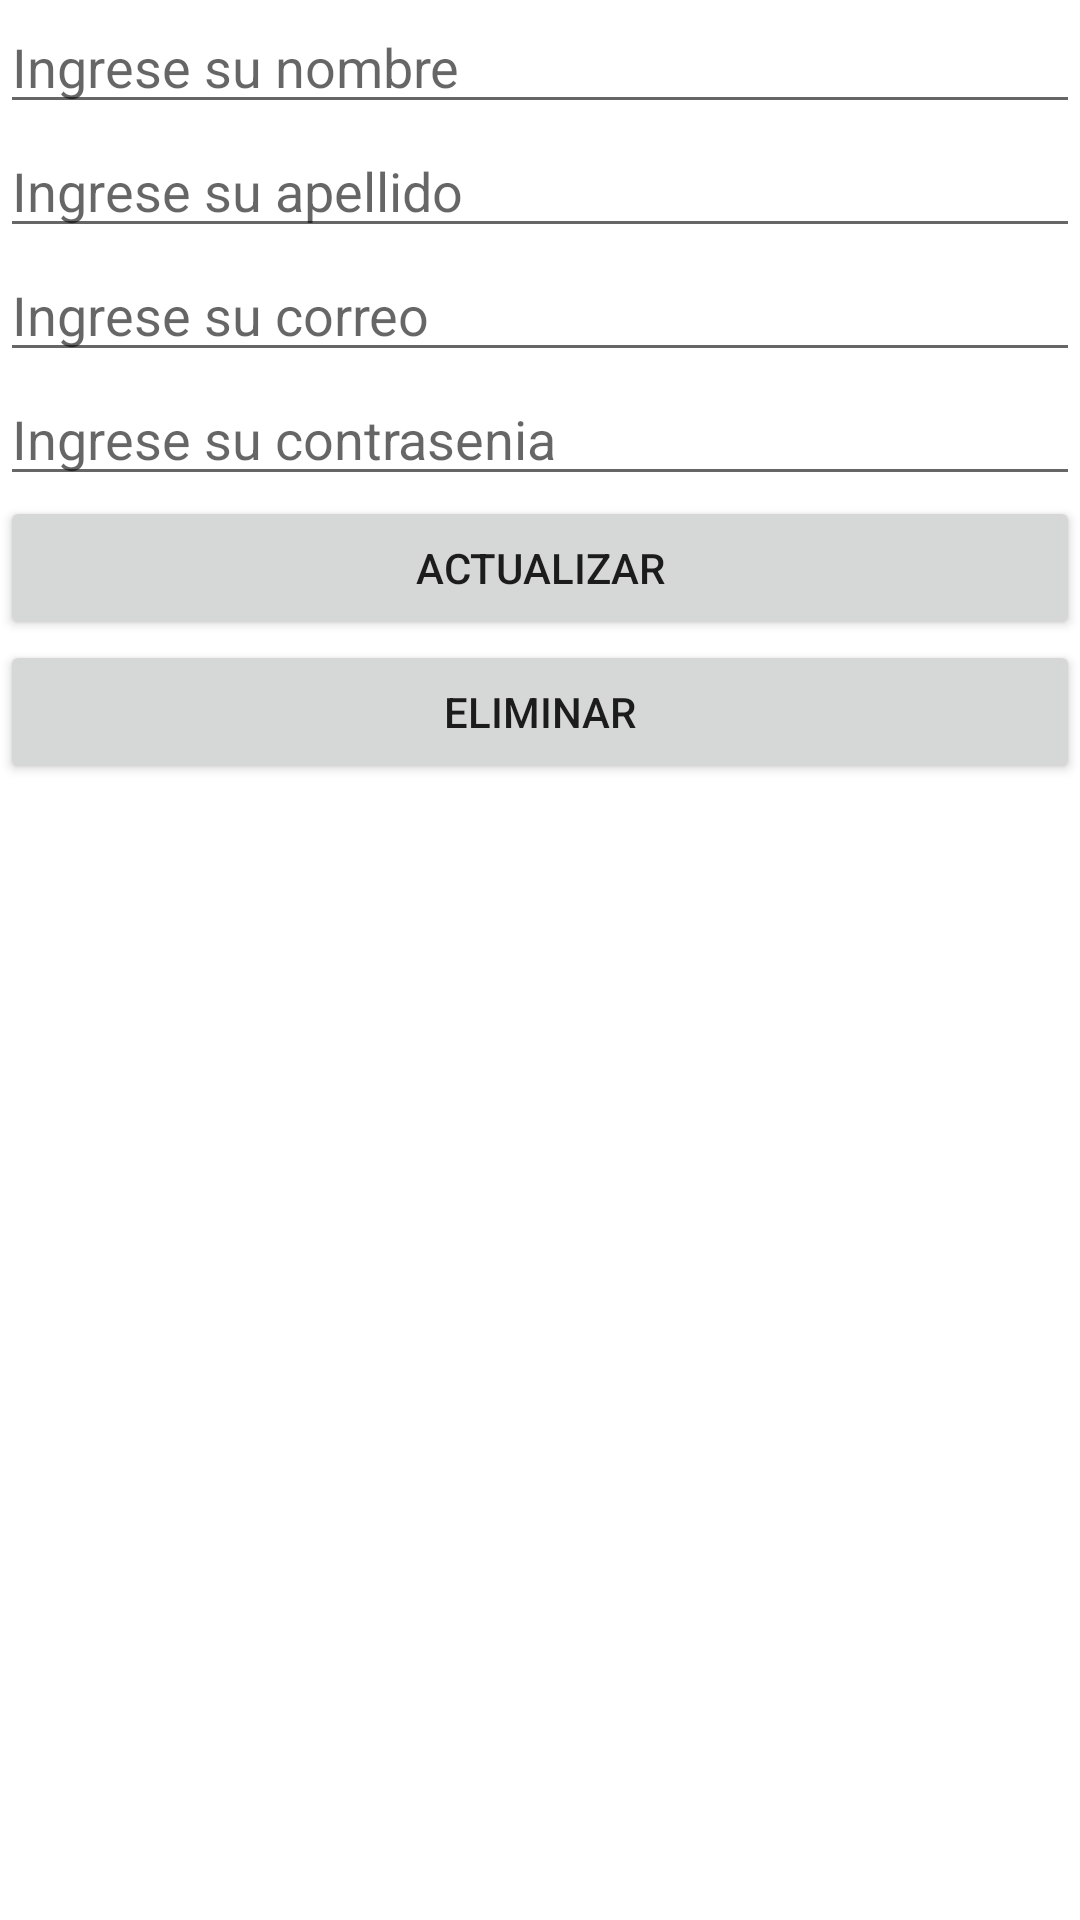

This screen was rendered from an Android layout file. Write that file and the resources it references.
<!-- AndroidManifest.xml: application theme Theme.EjemploFirebase -->
<!-- res/layout/activity_accion.xml -->
<?xml version="1.0" encoding="utf-8"?>
<LinearLayout xmlns:android="http://schemas.android.com/apk/res/android"
    xmlns:app="http://schemas.android.com/apk/res-auto"
    xmlns:tools="http://schemas.android.com/tools"
    android:layout_width="match_parent"
    android:layout_height="match_parent"
    android:orientation="vertical"
    tools:context=".MainActivity" >

    <EditText
        android:id="@+id/etNombre"
        android:layout_width="match_parent"
        android:layout_height="wrap_content"
        android:ems="10"
        android:hint="@string/etNombre"
        android:inputType="textPersonName" />

    <EditText
        android:id="@+id/etApellido"
        android:layout_width="match_parent"
        android:layout_height="wrap_content"
        android:ems="10"
        android:hint="@string/etApellido"
        android:inputType="textPersonName" />

    <EditText
        android:id="@+id/etCorreo"
        android:layout_width="match_parent"
        android:layout_height="wrap_content"
        android:ems="10"
        android:hint="@string/etCorreo"
        android:inputType="textEmailAddress" />

    <EditText
        android:id="@+id/etContrasenia"
        android:layout_width="match_parent"
        android:layout_height="wrap_content"
        android:ems="10"
        android:hint="@string/etContrasenia"
        android:inputType="textPassword" />

    <Button
        android:id="@+id/btnActualizar"
        android:layout_width="match_parent"
        android:layout_height="wrap_content"
        android:text="@string/btnActualizar" />

    <Button
        android:id="@+id/btnEliminar"
        android:layout_width="match_parent"
        android:layout_height="wrap_content"
        android:onClick="goListado"
        android:text="@string/btnEliminar" />
</LinearLayout>
<!-- resources referenced by this layout -->
<resources>
  <string name="btnActualizar">Actualizar</string>
  <string name="btnEliminar">Eliminar</string>
  <string name="etApellido">Ingrese su apellido</string>
  <string name="etContrasenia">Ingrese su contrasenia</string>
  <string name="etCorreo">Ingrese su correo</string>
  <string name="etNombre">Ingrese su nombre</string>
  <style name="Theme.EjemploFirebase" parent="Theme.MaterialComponents.DayNight.DarkActionBar">
          
          <item name="colorPrimary">@color/purple_500</item>
          <item name="colorPrimaryVariant">@color/purple_700</item>
          <item name="colorOnPrimary">@color/white</item>
          
          <item name="colorSecondary">@color/teal_200</item>
          <item name="colorSecondaryVariant">@color/teal_700</item>
          <item name="colorOnSecondary">@color/black</item>
          
          <item name="android:statusBarColor" tools:targetApi="l">?attr/colorPrimaryVariant</item>
          
      </style>
  <!-- not gathered from this repository: default colours our renderer supplied (Android Studio template values) -->
  <color name="purple_500">#FF6200EE</color>
  <color name="purple_700">#FF3700B3</color>
  <color name="teal_200">#FF03DAC5</color>
  <color name="teal_700">#FF018786</color>
  <color name="black">#FF000000</color>
  <color name="white">#FFFFFFFF</color>
</resources>
